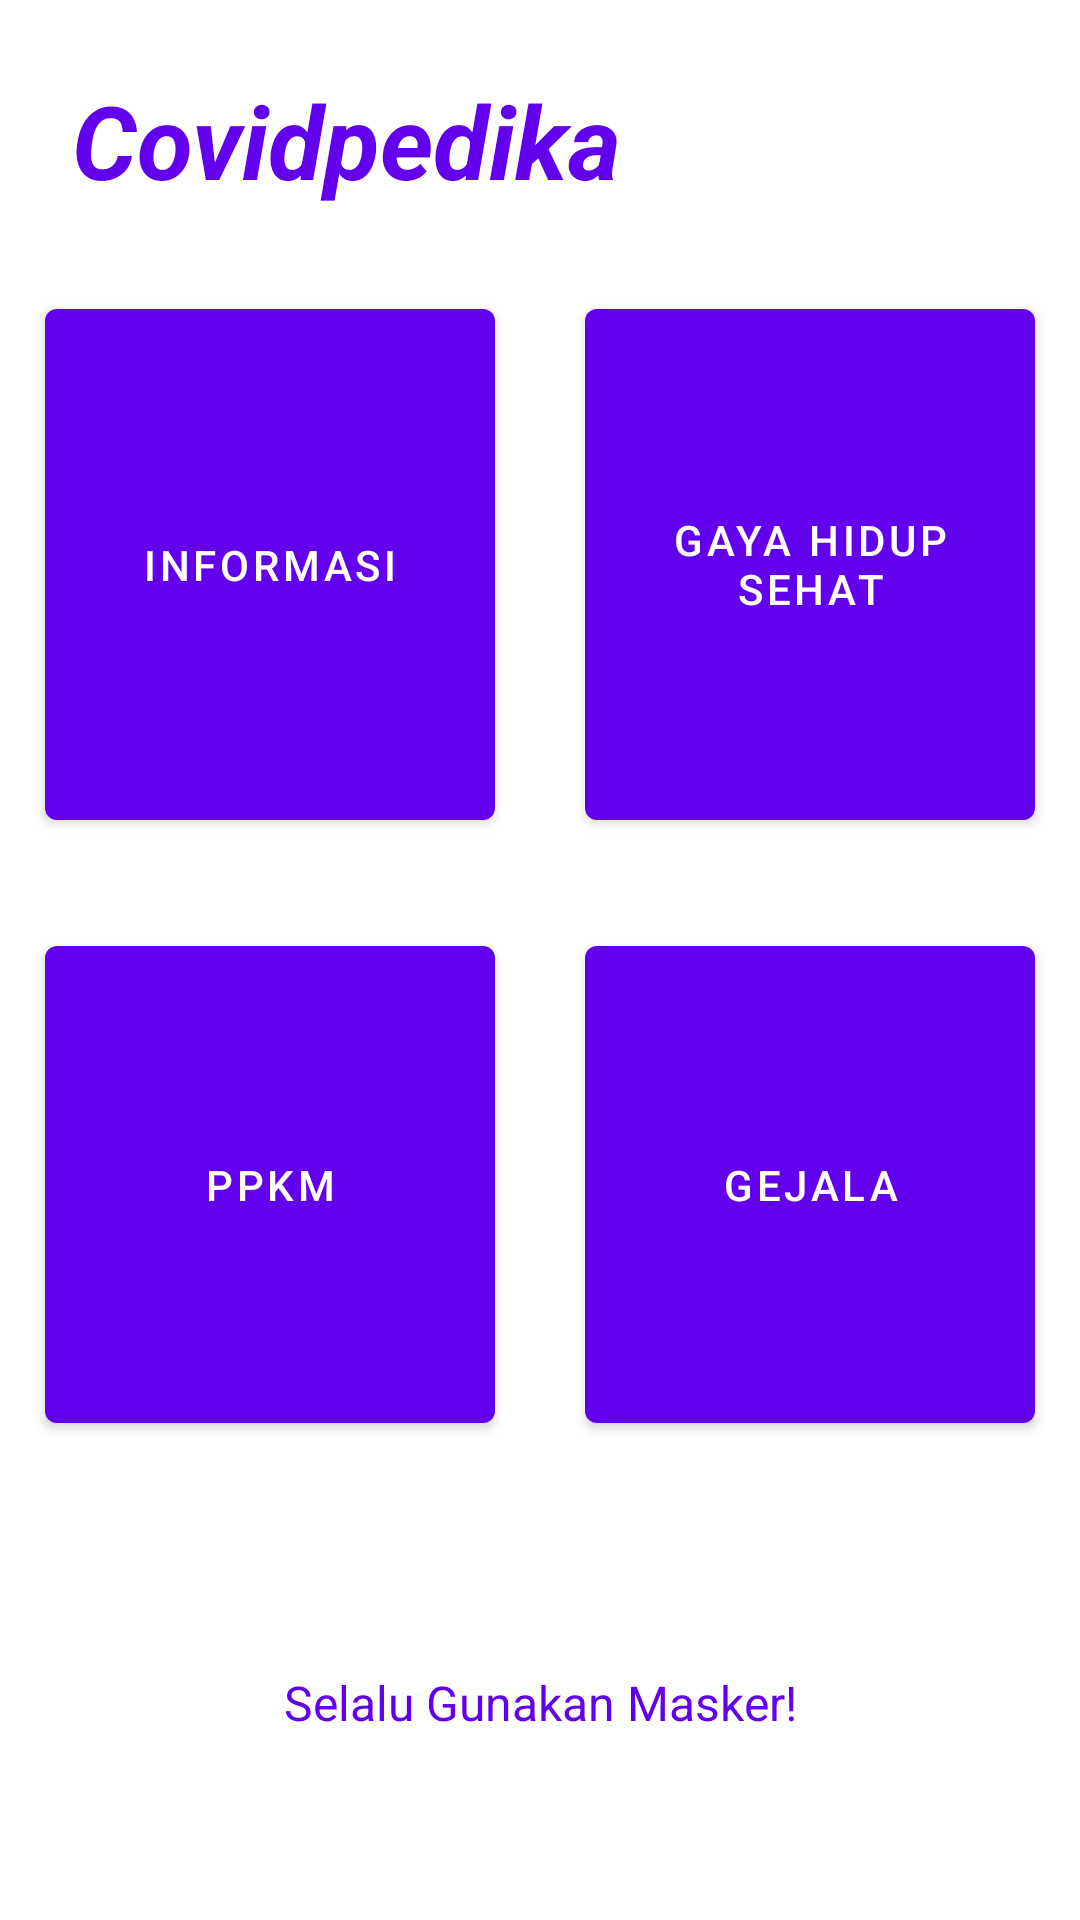

Here is an Android app screen rendered from its layout file. Give the layout XML and the strings, colors and styles it references.
<!-- AndroidManifest.xml: application theme Theme.Covidpedika -->
<!-- res/layout/activity_main.xml -->
<?xml version="1.0" encoding="utf-8"?>
<androidx.constraintlayout.widget.ConstraintLayout xmlns:android="http://schemas.android.com/apk/res/android"
    xmlns:app="http://schemas.android.com/apk/res-auto"
    xmlns:tools="http://schemas.android.com/tools"
    android:layout_width="match_parent"
    android:layout_height="match_parent"
    tools:context=".MainActivity">

    <TextView
        android:id="@+id/AppTitle"
        android:layout_width="wrap_content"
        android:layout_height="wrap_content"
        android:layout_marginStart="24dp"
        android:layout_marginLeft="24dp"
        android:layout_marginTop="24dp"
        android:text="@string/app_name"
        android:textColor="@color/purple_500"
        android:textIsSelectable="false"
        android:textSize="34sp"
        android:textStyle="bold|italic"
        app:layout_constraintStart_toStartOf="parent"
        app:layout_constraintTop_toTopOf="parent" />

    <LinearLayout
        android:id="@+id/linearLayout"
        android:layout_width="match_parent"
        android:layout_height="match_parent"
        android:gravity="center"
        android:orientation="vertical">

        <LinearLayout
            android:id="@+id/ButtonContainer"
            android:layout_width="match_parent"
            android:layout_height="wrap_content"
            android:layout_marginTop="82dp"
            android:layout_weight="1"
            android:gravity="center"
            android:orientation="horizontal">

            <Button
                android:id="@+id/InfoButton"
                android:layout_width="match_parent"
                android:layout_height="match_parent"
                android:layout_margin="15dp"
                android:layout_weight="1"
                android:text="Informasi" />

            <Button
                android:id="@+id/LifeStyleButton"
                android:layout_width="match_parent"
                android:layout_height="match_parent"
                android:layout_margin="15dp"
                android:layout_weight="1"
                android:text="Gaya Hidup Sehat" />

        </LinearLayout>

        <LinearLayout
            android:id="@+id/ButtonContainer2"
            android:layout_width="match_parent"
            android:layout_height="wrap_content"
            android:layout_weight="1"
            android:gravity="center"
            android:orientation="horizontal">

            <Button
                android:id="@+id/PpkmButton"
                android:layout_width="match_parent"
                android:layout_height="match_parent"
                android:layout_margin="15dp"
                android:layout_weight="1"
                android:text="PPKM" />

            <Button
                android:id="@+id/SymptomsButton"
                android:layout_width="match_parent"
                android:layout_height="match_parent"
                android:layout_margin="15dp"
                android:layout_weight="1"
                android:text="Gejala" />

        </LinearLayout>

        <TextView
            android:id="@+id/TipsText"
            android:layout_width="match_parent"
            android:layout_height="wrap_content"
            android:layout_weight="1"
            android:gravity="center"
            android:text="Selalu Gunakan Masker!"
            android:textColor="@color/purple_500"
            android:textSize="16sp" />

    </LinearLayout>

</androidx.constraintlayout.widget.ConstraintLayout>
<!-- resources referenced by this layout -->
<resources>
  <string name="app_name">Covidpedika</string>
  <style name="Theme.Covidpedika" parent="Theme.MaterialComponents.DayNight.NoActionBar">
          
          <item name="colorPrimary">@color/purple_500</item>
          <item name="colorPrimaryVariant">@color/purple_700</item>
          <item name="colorOnPrimary">@color/white</item>
          
          <item name="colorSecondary">@color/teal_200</item>
          <item name="colorSecondaryVariant">@color/teal_700</item>
          <item name="colorOnSecondary">@color/black</item>
          
          <item name="android:statusBarColor" tools:targetApi="l">?attr/colorPrimaryVariant</item>
          
      </style>
  <!-- not gathered from this repository: default colours our renderer supplied (Android Studio template values) -->
  <color name="purple_500">#FF6200EE</color>
  <color name="purple_700">#FF3700B3</color>
  <color name="teal_200">#FF03DAC5</color>
  <color name="teal_700">#FF018786</color>
  <color name="black">#FF000000</color>
  <color name="white">#FFFFFFFF</color>
</resources>
